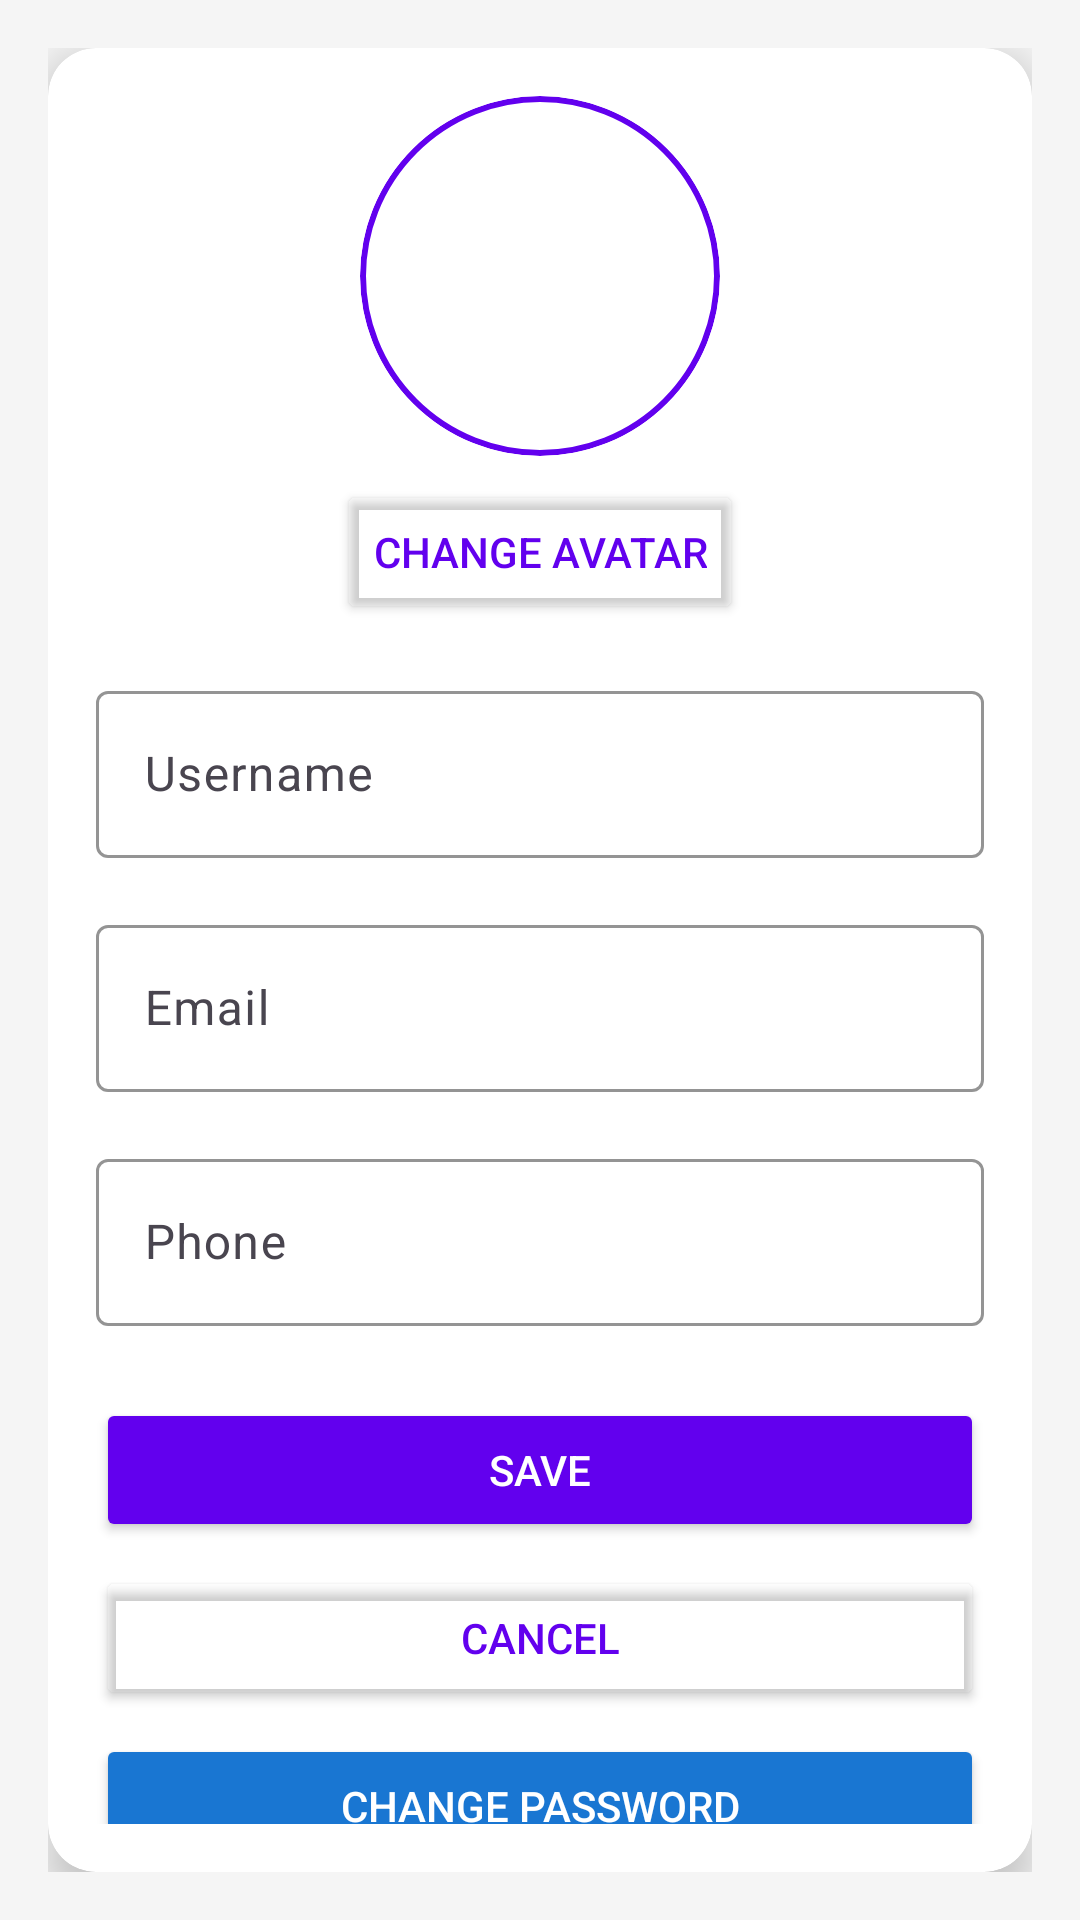

Produce the Android XML layout that renders to this screen, including the resource entries it uses.
<!-- AndroidManifest.xml: application theme Theme.OCS -->
<!-- res/layout/fragment_edit_profile.xml -->
<?xml version="1.0" encoding="utf-8"?>
<androidx.constraintlayout.widget.ConstraintLayout xmlns:android="http://schemas.android.com/apk/res/android"
    xmlns:app="http://schemas.android.com/apk/res-auto"
    xmlns:tools="http://schemas.android.com/tools"
    android:layout_width="match_parent"
    android:layout_height="match_parent"
    android:background="#F5F5F5"
    android:padding="16dp">

    <androidx.cardview.widget.CardView
        android:id="@+id/edit_card"
        android:layout_width="0dp"
        android:layout_height="wrap_content"
        app:layout_constraintTop_toTopOf="parent"
        app:layout_constraintStart_toStartOf="parent"
        app:layout_constraintEnd_toEndOf="parent"
        app:cardCornerRadius="16dp"
        app:cardElevation="8dp"
        app:cardBackgroundColor="@android:color/white"
        android:padding="16dp">

        <androidx.constraintlayout.widget.ConstraintLayout
            android:layout_width="match_parent"
            android:layout_height="match_parent"
            android:padding="16dp">

            <ImageView
                android:id="@+id/edit_avatar"
                android:layout_width="120dp"
                android:layout_height="120dp"
                android:layout_gravity="center"
                android:background="@drawable/circle_background"
                android:clipToOutline="true"
                android:padding="4dp"
                android:scaleType="centerCrop"
                app:layout_constraintEnd_toEndOf="parent"
                app:layout_constraintStart_toStartOf="parent"
                app:layout_constraintTop_toTopOf="parent" />

            <Button
                android:id="@+id/change_avatar_button"
                android:layout_width="wrap_content"
                android:layout_height="wrap_content"
                android:layout_marginTop="8dp"
                android:backgroundTint="@android:color/transparent"
                android:text="Change Avatar"
                android:textColor="#6200EE"
                app:layout_constraintEnd_toEndOf="parent"
                app:layout_constraintStart_toStartOf="parent"
                app:layout_constraintTop_toBottomOf="@id/edit_avatar" />

            <com.google.android.material.textfield.TextInputLayout
                android:id="@+id/username_input_layout"
                android:layout_width="0dp"
                android:layout_height="wrap_content"
                android:layout_marginTop="16dp"
                android:hint="Username"
                app:boxStrokeColor="#6200EE"
                app:hintEnabled="true"
                app:hintTextAppearance="@style/TextAppearance.AppCompat.Small"
                app:hintTextColor="#6200EE"
                android:maxLength="25"
                app:layout_constraintEnd_toEndOf="parent"
                app:layout_constraintStart_toStartOf="parent"
                app:layout_constraintTop_toBottomOf="@id/change_avatar_button">

                <com.google.android.material.textfield.TextInputEditText
                    android:id="@+id/edit_username"
                    android:layout_width="match_parent"
                    android:layout_height="wrap_content"
                    android:inputType="text"
                    android:textSize="16sp" />
            </com.google.android.material.textfield.TextInputLayout>

            <com.google.android.material.textfield.TextInputLayout
                android:id="@+id/email_input_layout"
                android:layout_width="0dp"
                android:layout_height="wrap_content"
                android:layout_marginTop="16dp"
                android:hint="Email"
                android:maxLength="50"
                app:boxStrokeColor="#6200EE"
                app:hintEnabled="true"
                app:hintTextAppearance="@style/TextAppearance.AppCompat.Small"
                app:hintTextColor="#6200EE"
                app:layout_constraintEnd_toEndOf="parent"
                app:layout_constraintStart_toStartOf="parent"
                app:layout_constraintTop_toBottomOf="@id/username_input_layout">

                <com.google.android.material.textfield.TextInputEditText
                    android:id="@+id/edit_email"
                    android:layout_width="match_parent"
                    android:layout_height="wrap_content"
                    android:inputType="textEmailAddress"
                    android:textSize="16sp" />
            </com.google.android.material.textfield.TextInputLayout>

            <com.google.android.material.textfield.TextInputLayout
                android:id="@+id/phone_input_layout"
                android:layout_width="0dp"
                android:layout_height="wrap_content"
                android:layout_marginTop="16dp"
                android:hint="Phone"
                android:maxLength="15"
                app:boxStrokeColor="#6200EE"
                app:hintEnabled="true"
                app:hintTextAppearance="@style/TextAppearance.AppCompat.Small"
                app:hintTextColor="#6200EE"
                app:layout_constraintEnd_toEndOf="parent"
                app:layout_constraintStart_toStartOf="parent"
                app:layout_constraintTop_toBottomOf="@id/email_input_layout">

                <com.google.android.material.textfield.TextInputEditText
                    android:id="@+id/edit_phone"
                    android:layout_width="match_parent"
                    android:layout_height="wrap_content"
                    android:inputType="phone"
                    android:textSize="16sp" />
            </com.google.android.material.textfield.TextInputLayout>

            <Button
                android:id="@+id/save_button"
                android:layout_width="0dp"
                android:layout_height="wrap_content"
                android:layout_marginTop="24dp"
                android:backgroundTint="#6200EE"
                android:text="Save"
                android:textColor="@android:color/white"
                app:cornerRadius="8dp"
                app:layout_constraintEnd_toEndOf="parent"
                app:layout_constraintStart_toStartOf="parent"
                app:layout_constraintTop_toBottomOf="@id/phone_input_layout" />

            <Button
                android:id="@+id/cancel_button"
                android:layout_width="0dp"
                android:layout_height="wrap_content"
                android:layout_marginTop="8dp"
                android:backgroundTint="@android:color/transparent"
                android:text="Cancel"
                android:textColor="#6200EE"
                app:layout_constraintEnd_toEndOf="parent"
                app:layout_constraintStart_toStartOf="parent"
                app:layout_constraintTop_toBottomOf="@id/save_button" />

            <Button
                android:id="@+id/change_password_button"
                android:layout_width="0dp"
                android:layout_height="wrap_content"
                android:layout_marginTop="8dp"
                android:backgroundTint="#1976D2"
                android:text="Change Password"
                android:textColor="@android:color/white"
                app:cornerRadius="8dp"
                app:layout_constraintEnd_toEndOf="parent"
                app:layout_constraintStart_toStartOf="parent"
                app:layout_constraintTop_toBottomOf="@id/cancel_button" />

        </androidx.constraintlayout.widget.ConstraintLayout>
    </androidx.cardview.widget.CardView>

</androidx.constraintlayout.widget.ConstraintLayout>
<!-- resources referenced by this layout -->
<resources>
  <!-- drawable circle_background (drawable) -->
  <?xml version="1.0" encoding="utf-8"?>
  <shape xmlns:android="http://schemas.android.com/apk/res/android"
      android:shape="oval">
      <solid android:color="@android:color/white" />
      <stroke
          android:width="2dp"
          android:color="#6200EE" />
  </shape>
  <style name="Theme.OCS" parent="Base.Theme.OCS" />
  <style name="Base.Theme.OCS" parent="Theme.Material3.DayNight.NoActionBar">
          
          
      </style>
</resources>
